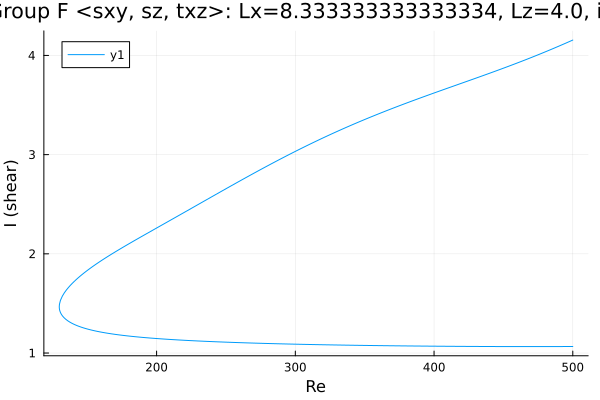

Values plotted in this chart, from the file beside it:
Re, shear
500.0, 1.066
498.8, 1.066
497.4, 1.066
496, 1.066
494.6, 1.066
493.2, 1.065
491.7, 1.065
490.3, 1.065
488.9, 1.065
487.5, 1.065
486.1, 1.065
484.7, 1.065
483.3, 1.065
481.8, 1.065
480.4, 1.065
479, 1.065
477.6, 1.065
476.2, 1.065
474.8, 1.065
473.4, 1.065
471.9, 1.065
470.5, 1.065
469.1, 1.065
467.7, 1.065
466.3, 1.065
464.9, 1.065
463.5, 1.065
462, 1.065
460.6, 1.065
459.2, 1.065
457.8, 1.065
456.4, 1.065
455, 1.065
453.6, 1.065
452.1, 1.065
450.7, 1.065
449.3, 1.065
447.9, 1.065
446.5, 1.065
445.1, 1.065
443.7, 1.065
442.3, 1.066
440.8, 1.066
439.4, 1.066
438, 1.066
436.6, 1.066
435.2, 1.066
433.8, 1.066
432.4, 1.066
430.9, 1.066
429.5, 1.066
428.1, 1.066
426.7, 1.066
425.3, 1.067
423.9, 1.067
422.5, 1.067
421, 1.067
419.6, 1.067
418.2, 1.067
416.8, 1.067
... 529 more rows
